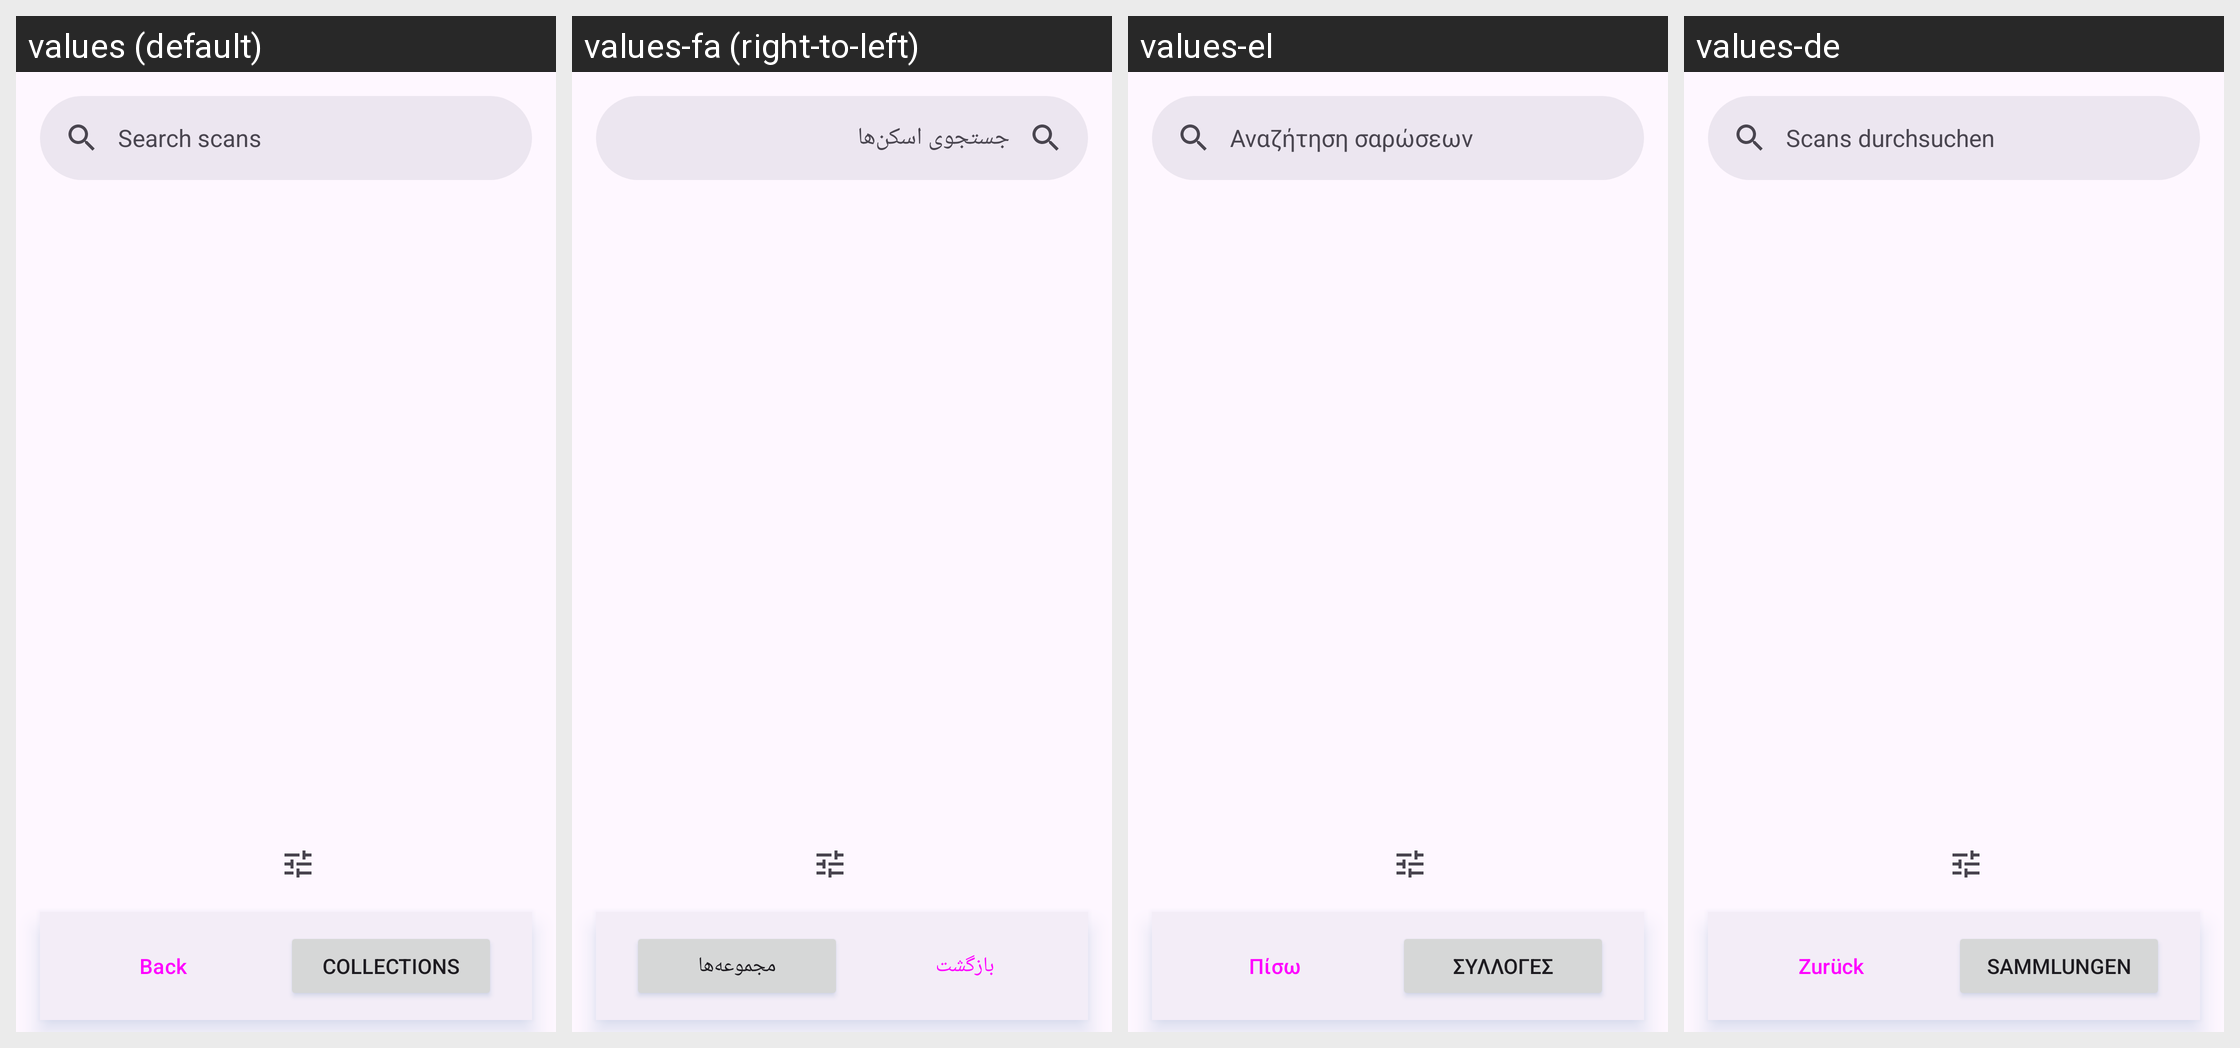

The same Android screen rendered under several of its app's locales, left to right. List the strings drawn on it with the default value and each locale's translation.
Android screen res/layout/fragment_scans_library.xml rendered under 4 locales, left to right: values (default), values-fa (right-to-left), values-el, values-de. Device: Nexus 5 (rendered at 1080×1920; each locale shown at half size, 540×960, under a caption strip naming it); theme Theme.MakeACopy.
Other locales in the repository, not shown: values-ar, values-cs, values-da, values-es, values-fr, values-hi, values-hu, values-it, values-nb, values-nl, values-pl, values-pt, values-ro, values-ru, values-sk, values-sv, values-th, values-tr, values-zh.
Strings drawn on this screen, with the default value and each locale's value (text and hints the layout hard-codes, and strings that could not be matched under every locale, appear in the picture but are not listed):

search_scans
  values: Search scans
  values-fa: جستجوی اسکن‌ها
  values-el: Αναζήτηση σαρώσεων
  values-de: Scans durchsuchen

back
  values: Back
  values-fa: بازگشت
  values-el: Πίσω
  values-de: Zurück

open_collections
  values: Collections
  values-fa: مجموعه‌ها
  values-el: Συλλογές
  values-de: Sammlungen
